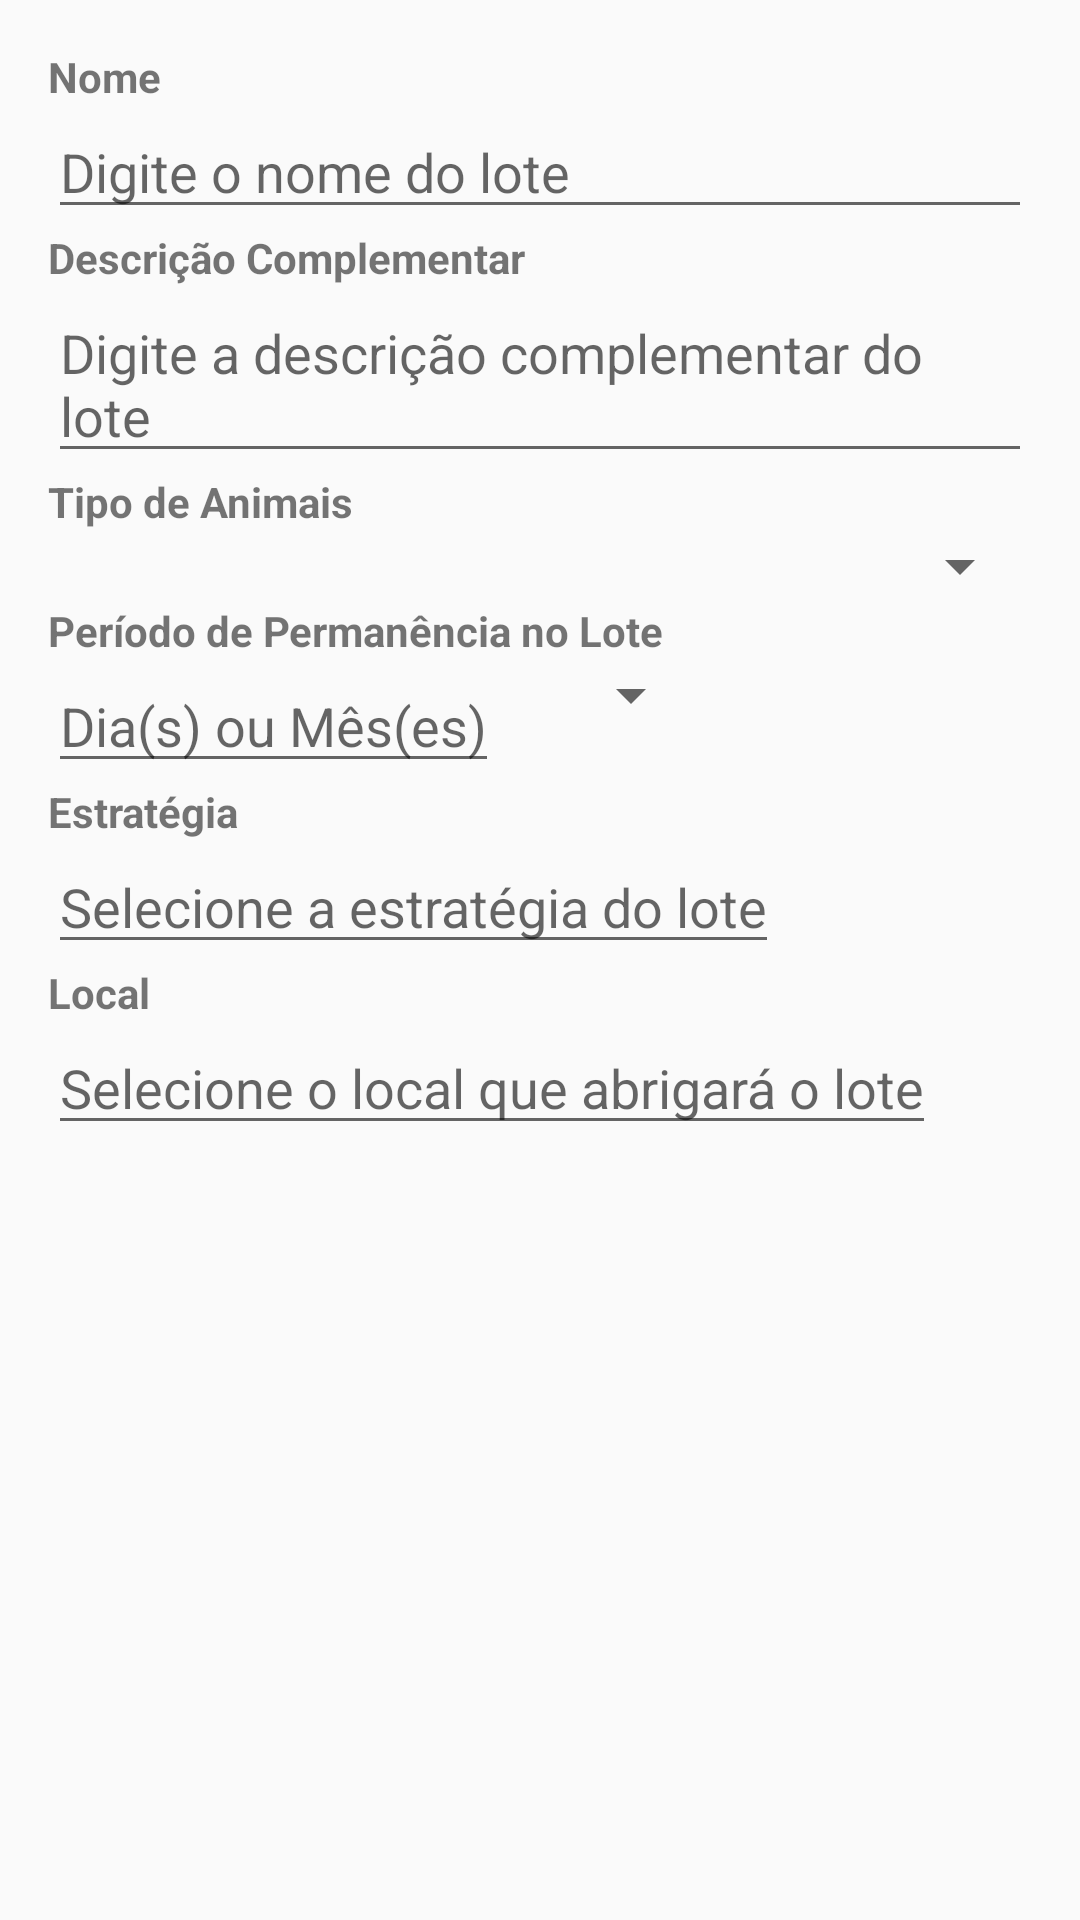

Produce the Android XML layout that renders to this screen, including the resource entries it uses.
<!-- AndroidManifest.xml: application theme AppTheme -->
<!-- res/layout/cadastro_lote_activity.xml -->
<?xml version="1.0" encoding="utf-8"?>
<RelativeLayout
    xmlns:android="http://schemas.android.com/apk/res/android"
    xmlns:tools="http://schemas.android.com/tools"
    xmlns:app="http://schemas.android.com/apk/res-auto"
    android:layout_width="match_parent"
    android:layout_height="match_parent"
    android:orientation="vertical"
    tools:context="br.com.virtualbovapp.activities.cadastros.CadastroLoteActivity">

    <LinearLayout
        android:id="@+id/ll_lote"
        android:layout_width="match_parent"
        android:layout_height="wrap_content"
        android:orientation="vertical"
        android:padding="16dp">

        <TextView
            android:id="@+id/tv_title_nome_lote"
            android:layout_width="wrap_content"
            android:layout_height="wrap_content"
            android:text="Nome"
            android:textStyle="bold"/>

        <EditText
            android:id="@+id/ed_nome_lote"
            android:layout_width="match_parent"
            android:layout_height="wrap_content"
            android:hint="Digite o nome do lote" />

        <TextView
            android:id="@+id/tv_title_desc_complementar_lote"
            android:layout_width="wrap_content"
            android:layout_height="wrap_content"
            android:text="Descrição Complementar"
            android:textStyle="bold"/>

        <EditText
            android:id="@+id/ed_desc_complementar_lote"
            android:layout_width="match_parent"
            android:layout_height="wrap_content"
            android:hint="Digite a descrição complementar do lote" />

        <TextView
            android:id="@+id/tv_title_tipo_animais_lote"
            android:layout_width="wrap_content"
            android:layout_height="wrap_content"
            android:text="Tipo de Animais"
            android:textStyle="bold"/>

        <Spinner
            android:id="@+id/sp_tipo_animais_lote"
            android:layout_width="match_parent"
            android:layout_height="wrap_content"/>

        <TextView
            android:id="@+id/tv_title_periodo_permanencia_lote"
            android:layout_width="wrap_content"
            android:layout_height="wrap_content"
            android:text="Período de Permanência no Lote"
            android:textStyle="bold"/>

        <LinearLayout
            android:layout_width="wrap_content"
            android:layout_height="wrap_content"
            android:orientation="horizontal">

            <EditText
                android:id="@+id/ed_periodo_permanencia_lote"
                android:layout_width="match_parent"
                android:layout_height="wrap_content"
                android:inputType="number"
                android:hint="Dia(s) ou Mês(es)" />

            <Spinner
                android:id="@+id/sp_tipo_periodo_lote"
                android:layout_width="match_parent"
                android:layout_height="wrap_content"
                android:layout_marginLeft="20dp"/>
        </LinearLayout>

        <TextView
            android:id="@+id/tv_title_estrategia_lote"
            android:layout_width="wrap_content"
            android:layout_height="wrap_content"
            android:text="Estratégia"
            android:textStyle="bold"/>

        <LinearLayout
            android:layout_width="wrap_content"
            android:layout_height="wrap_content"
            android:orientation="horizontal">

            <EditText
                android:id="@+id/ed_estrategia_lote"
                android:layout_width="match_parent"
                android:layout_height="wrap_content"
                android:hint="Selecione a estratégia do lote" />

            <ImageButton
                android:id="@+id/ib_pesquisa_estrategia_lote"
                android:layout_width="match_parent"
                android:layout_height="match_parent"
                android:src="@drawable/ic_action_search"
                android:background="@android:color/transparent"
                app:tint="#FF6D00"/>
        </LinearLayout>

        <TextView
            android:id="@+id/tv_title_local_lote"
            android:layout_width="wrap_content"
            android:layout_height="wrap_content"
            android:text="Local"
            android:textStyle="bold"/>

        <LinearLayout
            android:layout_width="wrap_content"
            android:layout_height="wrap_content"
            android:orientation="horizontal">

            <EditText
                android:id="@+id/ed_local_lote"
                android:layout_width="match_parent"
                android:layout_height="wrap_content"
                android:hint="Selecione o local que abrigará o lote" />

            <ImageButton
                android:id="@+id/ib_pesquisa_local_lote"
                android:layout_width="match_parent"
                android:layout_height="match_parent"
                android:src="@drawable/ic_action_search"
                android:background="@android:color/transparent"
                app:tint="#FF6D00"/>
        </LinearLayout>
    </LinearLayout>
</RelativeLayout>
<!-- resources referenced by this layout -->
<resources>
  <style name="AppTheme" parent="Theme.AppCompat.Light.DarkActionBar">
          
          <item name="colorPrimary">@color/colorPrimary</item>
          <item name="colorPrimaryDark">@color/colorPrimaryDark</item>
          <item name="colorAccent">@color/colorAccent</item>
      </style>
  <color name="colorPrimary">#00B0FF</color>
  <color name="colorPrimaryDark">#0091EA</color>
  <color name="colorAccent">#00B0FF</color>
</resources>
